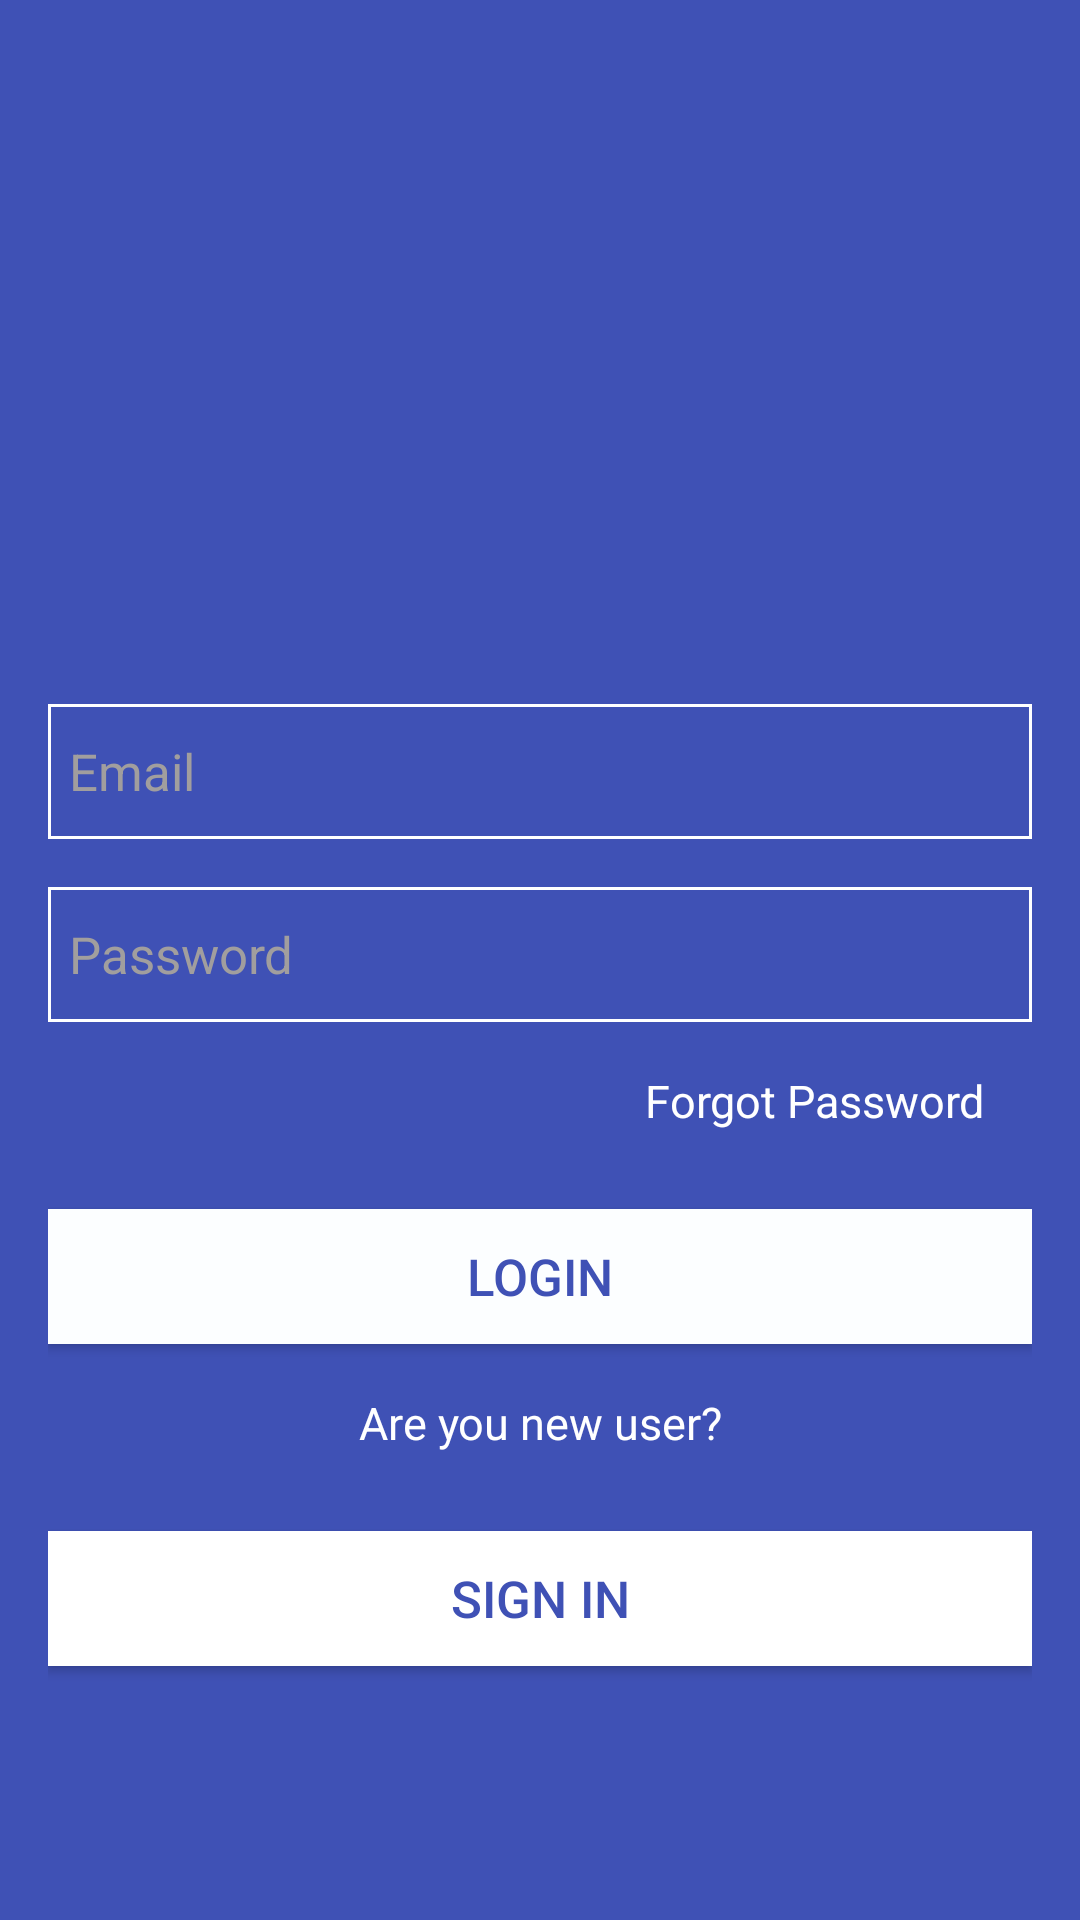

The Android layout XML behind this screen, and the referenced resources:
<!-- AndroidManifest.xml: activity theme Theme.AppCompat.Light.NoActionBar -->
<!-- res/layout/activity_main.xml -->
<?xml version="1.0" encoding="utf-8"?>
<layout xmlns:android="http://schemas.android.com/apk/res/android"
    xmlns:app="http://schemas.android.com/apk/res-auto"
    xmlns:tools="http://schemas.android.com/tools">

    <data>

    </data>

    <LinearLayout
        android:layout_width="match_parent"
        android:layout_height="match_parent"
        android:orientation="vertical"
        android:padding="16sp"
        android:gravity="center"
        android:background="#3F51B5"
        tools:context=".MainActivity">

        <ImageView
            android:layout_width="100sp"
            android:layout_height="100sp"
            android:id="@+id/imageviewlogin"

            android:background="@drawable/ic_launcher_foreground" />


        <EditText
            android:layout_marginTop="50sp"
            android:layout_width="match_parent"
            android:layout_height="45sp"
            android:id="@+id/emailedittext"
            android:hint="Email"

            android:background="@drawable/edittextbackground"
            android:textColor="@color/white"
            android:textSize="17sp"
            android:textColorHint="#A19E9E"
            android:padding="7sp"

            />


        <androidx.appcompat.widget.AppCompatEditText
            android:layout_width="match_parent"
            android:layout_height="45sp"
            android:id="@+id/passwordedittext"
            android:hint="Password"
            android:textColorHint="#A19E9E"
            android:textSize="17sp"
            android:padding="7sp"
            android:background="@drawable/edittextbackground"
            android:inputType="textPassword"
            android:textColor="@color/white"
            android:layout_marginTop="16sp"

            />


        <TextView
            android:layout_width="match_parent"
            android:layout_height="wrap_content"
            android:text="Forgot Password"
            android:textSize="15sp"
            android:layout_margin="16sp"
            android:gravity="right"
            android:textColor="@color/white" />

        <androidx.appcompat.widget.AppCompatButton
            android:layout_width="match_parent"
            android:layout_height="45sp"
            android:id="@+id/btnlogin"
            android:text="Login"
android:textColor="#3F51B5"
            android:textSize="17sp"
            android:gravity="center"
            android:background="#FCFEFF"
            android:layout_marginTop="10sp" />


        <TextView
            android:layout_width="match_parent"
            android:layout_height="wrap_content"
            android:text="Are you new user?"
            android:textSize="15sp"
            android:layout_margin="16sp"
            android:gravity="center"
            android:textColor="@color/white" />



        <androidx.appcompat.widget.AppCompatButton
            android:layout_width="match_parent"
            android:layout_height="45sp"
            android:id="@+id/signup"
            android:text="Sign In"
            android:textSize="17sp"
            android:gravity="center"
            android:background="#FFFFFF"
            android:textColor="#3F51B5"
            android:layout_marginTop="10sp" />


    </LinearLayout>
</layout>
<!-- resources referenced by this layout -->
<resources>
  <!-- drawable edittextbackground (drawable) -->
  <?xml version="1.0" encoding="utf-8"?>
  <shape xmlns:android="http://schemas.android.com/apk/res/android" android:shape="rectangle">
      <stroke android:color="@color/white" android:width="1sp"/>
  
  
  </shape>
  <!-- not gathered from this repository: default colours our renderer supplied (Android Studio template values) -->
  <color name="white">#FFFFFFFF</color>
</resources>
